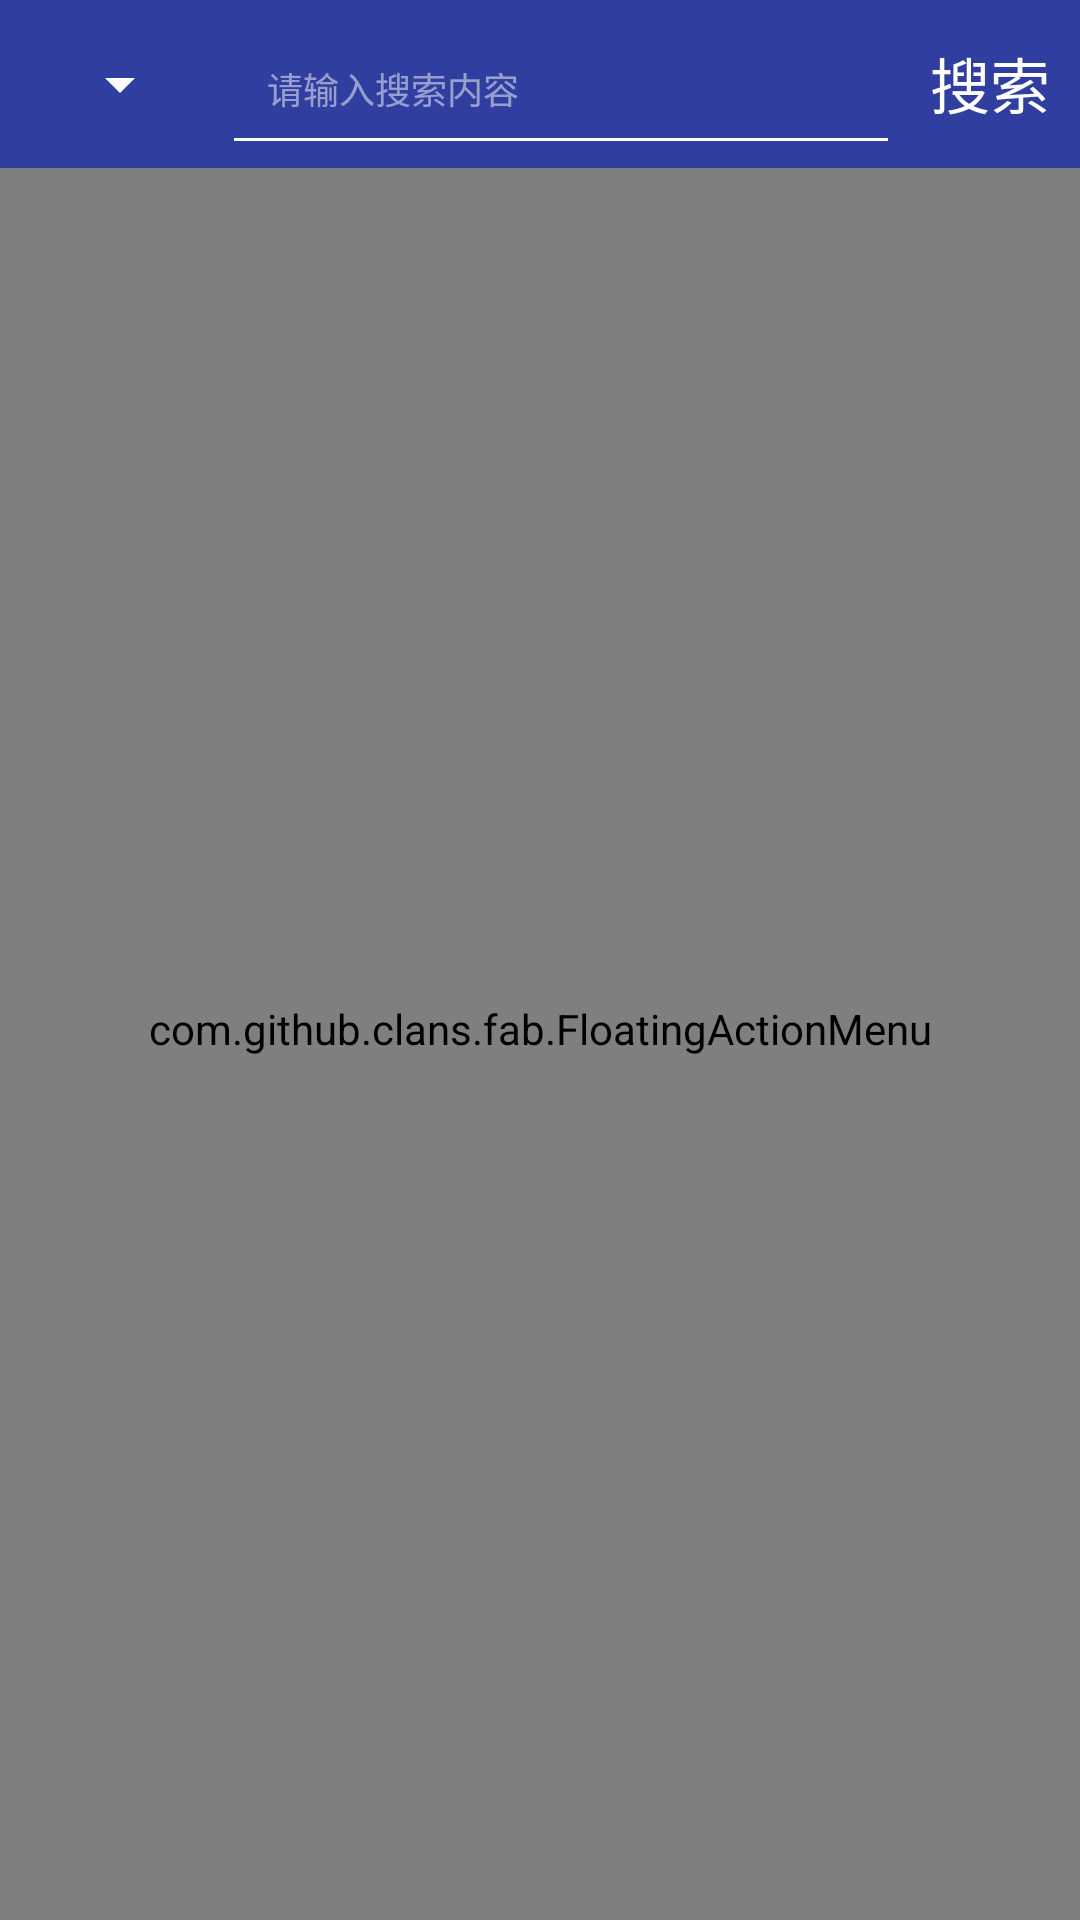

Android layout source for this screen:
<!-- AndroidManifest.xml: application theme Theme.Lx -->
<!-- res/layout/layout_main.xml -->
<?xml version="1.0" encoding="utf-8"?>
<androidx.drawerlayout.widget.DrawerLayout xmlns:android="http://schemas.android.com/apk/res/android"
    xmlns:app="http://schemas.android.com/apk/res-auto"
    android:id="@+id/drawer_layout"
    android:layout_width="match_parent"
    android:layout_height="match_parent"
    android:fitsSystemWindows="true">


    
    <LinearLayout
        android:layout_width="match_parent"
        android:layout_height="match_parent"
        android:orientation="vertical">

        
        <include
            layout="@layout/toolbar_main"
            android:layout_width="match_parent"
            android:layout_height="wrap_content" />


        
        <include layout="@layout/activity_main_coordinate" />


    </LinearLayout>

</androidx.drawerlayout.widget.DrawerLayout>
<!-- res/layout/toolbar_main.xml (included above) -->
<?xml version="1.0" encoding="utf-8"?>
<androidx.appcompat.widget.Toolbar xmlns:android="http://schemas.android.com/apk/res/android"
    android:id="@+id/main_toolbar"
    android:layout_height="wrap_content"
    android:layout_width="match_parent"
    android:fitsSystemWindows="true"
    android:minHeight="?attr/actionBarSize"
    android:theme="@style/ThemeOverlay.AppCompat.Dark.ActionBar"
    android:background="@color/colorPrimaryDark">

    <ImageView
        android:id="@+id/menu_book_edit_save"
        android:layout_width="wrap_content"
        android:layout_height="wrap_content"
        android:src ="@drawable/ic_settings"/>

    <Spinner
        android:id="@+id/toolbar_spinner"
        android:layout_width="wrap_content"
        android:layout_height="wrap_content" />

    <LinearLayout
        android:layout_width="match_parent"
        android:layout_height="43dp"
        android:background="@color/colorPrimaryDark"
        android:gravity="center"
        android:orientation="horizontal">

        <RelativeLayout
            android:layout_width="0dp"
            android:layout_height="70dp"
            android:layout_weight="1">

            <EditText
                android:id="@+id/edittext"
                android:layout_width="match_parent"
                android:layout_height="match_parent"
                android:layout_marginBottom="8dp"
                android:layout_marginLeft="10dp"
                android:layout_marginTop="8dp"
                android:hint="请输入搜索内容"
                android:maxLength="10"
                android:paddingLeft="15dp"
                android:singleLine="true"
                android:textSize="12sp" />

            <ImageView
                android:id="@+id/imageview"
                android:layout_width="wrap_content"
                android:layout_height="wrap_content"
                android:layout_alignParentRight="true"
                android:layout_centerInParent="true"
                android:paddingRight="20dp"
                android:src="@drawable/ic_delete"
                android:visibility="gone" />

        </RelativeLayout>

        <TextView
            android:id="@+id/textview"
            android:layout_width="wrap_content"
            android:layout_height="match_parent"
            android:gravity="center"
            android:paddingLeft="10dp"
            android:paddingRight="10dp"
            android:text="搜索"
            android:textColor="#ffffff"
            android:textSize="20sp" />
    </LinearLayout>



</androidx.appcompat.widget.Toolbar>
<!-- res/layout/activity_main_coordinate.xml (included above) -->
<?xml version="1.0" encoding="utf-8"?>
<androidx.coordinatorlayout.widget.CoordinatorLayout xmlns:android="http://schemas.android.com/apk/res/android"
    xmlns:fab="http://schemas.android.com/apk/res-auto"
    android:id="@+id/book_list_fragment_coordinator_layout"
    android:layout_width="match_parent"
    android:layout_height="match_parent">


    <androidx.recyclerview.widget.RecyclerView
        android:id="@+id/booklist_recycler_view"
        android:layout_width="match_parent"
        android:layout_height="match_parent" />


    <com.github.clans.fab.FloatingActionMenu
        android:id="@+id/fab_menu_add"
        android:layout_width="match_parent"
        android:layout_height="match_parent"
        android:layout_alignParentBottom="true"
        android:layout_alignParentEnd="true"
        android:paddingRight="10dp"
        android:paddingBottom="10dp"
        android:paddingLeft="10dp"
        fab:menu_labels_ellipsize="end"
        fab:menu_labels_singleLine="true"
        fab:menu_backgroundColor="#ccffffff">


        <com.github.clans.fab.FloatingActionButton
            android:id="@+id/fab_menu_item_1"
            android:layout_width="wrap_content"
            android:layout_height="wrap_content"
            android:src="@drawable/img"
            fab:fab_size="mini"
            fab:fab_label="@string/fab_menu_1" />

        <com.github.clans.fab.FloatingActionButton
            android:id="@+id/fab_menu_item_2"
            android:layout_width="wrap_content"
            android:layout_height="wrap_content"
            android:src="@drawable/img"
            fab:fab_size="mini"
            fab:fab_label="@string/fab_menu_2" />
    </com.github.clans.fab.FloatingActionMenu>


</androidx.coordinatorlayout.widget.CoordinatorLayout>
<!-- resources referenced by this layout -->
<resources>
  <color name="colorPrimaryDark">#303F9F</color>
  <!-- drawable ic_delete: png bitmap (drawable-v24, 6948 bytes) -->
  <!-- drawable img: png bitmap (drawable, 427 bytes) -->
  <string name="fab_menu_1">Add Book</string>
  <string name="fab_menu_2">Batch Add</string>
  <style name="Theme.Lx" parent="Theme.MaterialComponents.DayNight.NoActionBar.Bridge">
          
          <item name="colorPrimary">@color/purple_500</item>
          <item name="colorPrimaryVariant">@color/purple_700</item>
          <item name="colorOnPrimary">@color/white</item>
          
          <item name="colorSecondary">@color/teal_200</item>
          <item name="colorSecondaryVariant">@color/teal_700</item>
          <item name="colorOnSecondary">@color/black</item>
          
          <item name="android:statusBarColor" tools:targetApi="l">?attr/colorPrimaryVariant</item>
          
      </style>
  <color name="purple_500">#FF6200EE</color>
  <color name="purple_700">#FF3700B3</color>
  <color name="white">#FFFFFFFF</color>
  <color name="teal_200">#FF03DAC5</color>
  <color name="teal_700">#FF018786</color>
  <color name="black">#FF000000</color>
</resources>
